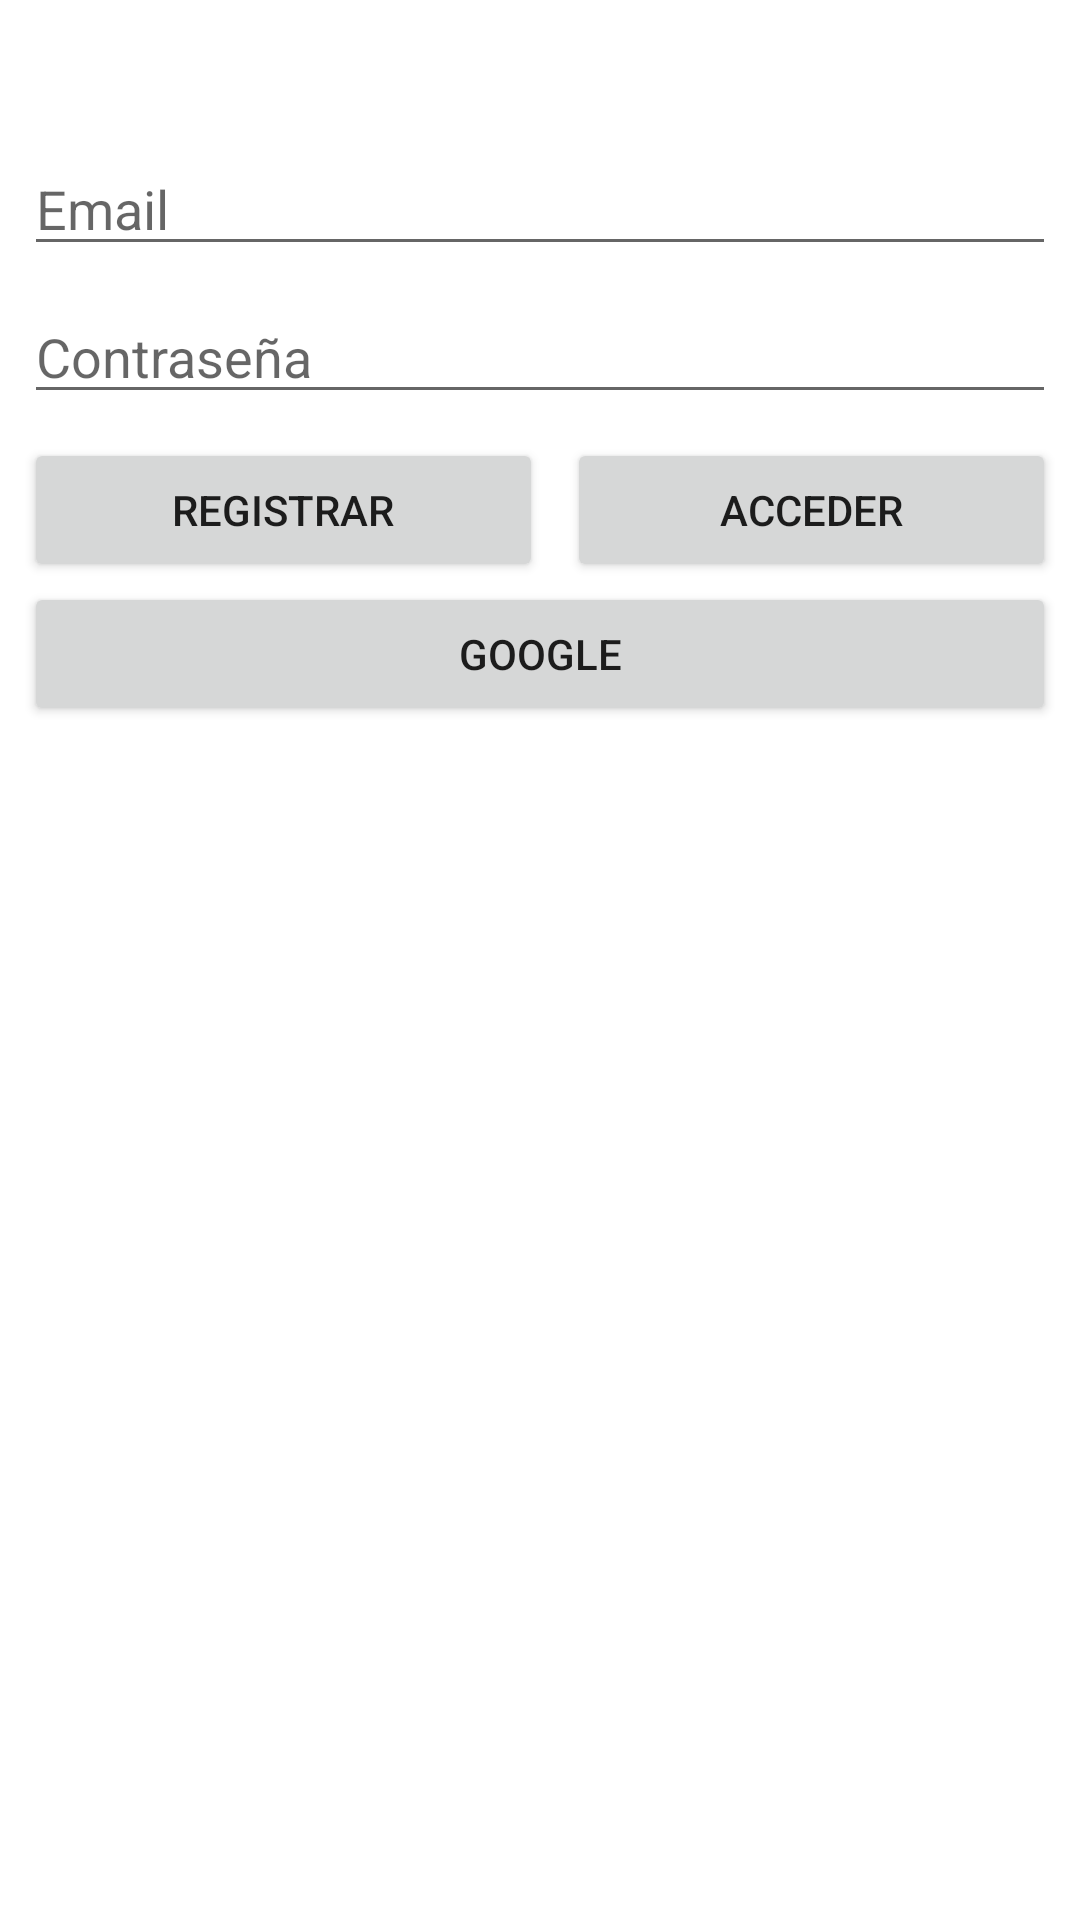

Reconstruct the res/layout file that produces this screen, plus the resources it refers to.
<!-- AndroidManifest.xml: application theme Theme.EjemploFirebase -->
<!-- res/layout/activity_login.xml -->
<?xml version="1.0" encoding="utf-8"?>
<androidx.constraintlayout.widget.ConstraintLayout xmlns:android="http://schemas.android.com/apk/res/android"
    xmlns:app="http://schemas.android.com/apk/res-auto"
    xmlns:tools="http://schemas.android.com/tools"
    android:layout_width="match_parent"
    android:layout_height="match_parent"
    tools:context=".LoginActivity">

<LinearLayout
android:id="@+id/contenedorLogin"
android:layout_width="0dp"
android:layout_height="wrap_content"
android:layout_marginStart="8dp"
android:layout_marginLeft="8dp"
android:layout_marginTop="8dp"
android:layout_marginEnd="8dp"
android:layout_marginRight="8dp"
android:orientation="vertical"
app:layout_constraintBottom_toBottomOf="parent"
app:layout_constraintEnd_toEndOf="parent"
app:layout_constraintHorizontal_bias="0.49"
app:layout_constraintStart_toStartOf="parent"
app:layout_constraintTop_toTopOf="parent"
app:layout_constraintVertical_bias="0.089999974">

<EditText
    android:id="@+id/EditTextEmailLogin"
    android:layout_width="match_parent"
    android:layout_height="wrap_content"
    android:ems="10"
    android:hint="Email"
    android:inputType="textEmailAddress"
    tools:ignore="TouchTargetSizeCheck" />

<Space
    android:layout_width="match_parent"
    android:layout_height="8dp" />

<EditText
    android:id="@+id/EditTextPassword"
    android:layout_width="match_parent"
    android:layout_height="wrap_content"
    android:ems="10"
    android:hint="Contraseña"
    android:inputType="textPassword"
    tools:ignore="TouchTargetSizeCheck" />

<Space
    android:layout_width="match_parent"
    android:layout_height="8dp" />

<LinearLayout
    android:layout_width="match_parent"
    android:layout_height="wrap_content"
    android:orientation="horizontal">

    <Button
        android:id="@+id/botonRegistrar"
        android:layout_width="wrap_content"
        android:layout_height="wrap_content"
        android:layout_weight="1"
        android:text="REGISTRAR" />

    <Space
        android:layout_width="8dp"
        android:layout_height="wrap_content" />

    <Button
        android:id="@+id/botonAcceder"
        android:layout_width="wrap_content"
        android:layout_height="wrap_content"
        android:layout_weight="1"
        android:text="ACCEDER" />

</LinearLayout>

<Space
    android:layout_width="match_parent"
    android:layout_height="wrap_content" />

<Button
    android:id="@+id/botonGoogle"
    android:layout_width="match_parent"
    android:layout_height="wrap_content"
    android:text="Google" />

</LinearLayout>
    </androidx.constraintlayout.widget.ConstraintLayout>
<!-- resources referenced by this layout -->
<resources>
  <style name="Theme.EjemploFirebase" parent="Theme.MaterialComponents.DayNight.DarkActionBar">
          
          <item name="colorPrimary">@color/purple_500</item>
          <item name="colorPrimaryVariant">@color/purple_700</item>
          <item name="colorOnPrimary">@color/white</item>
          
          <item name="colorSecondary">@color/teal_200</item>
          <item name="colorSecondaryVariant">@color/teal_700</item>
          <item name="colorOnSecondary">@color/black</item>
          
          <item name="android:statusBarColor">?attr/colorPrimaryVariant</item>
          
      </style>
  <!-- not gathered from this repository: default colours our renderer supplied (Android Studio template values) -->
  <color name="purple_500">#FF6200EE</color>
  <color name="purple_700">#FF3700B3</color>
  <color name="teal_200">#FF03DAC5</color>
  <color name="teal_700">#FF018786</color>
  <color name="black">#FF000000</color>
  <color name="white">#FFFFFFFF</color>
</resources>
